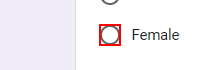
Task: RPA Data Capturing
Workflow: Main

Step 1 [then]: click on the element

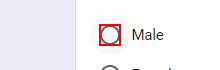
Step 2 [else]: click on the element

Step 3: type "[customerData(rowNumber)("address").toString]" into the text box (no picture)

Step 4: type "[customerData(rowNumber)("city").toString]" into the text box (no picture)

Step 5: type "[customerData(rowNumber)("state").toString]" into the text box (no picture)

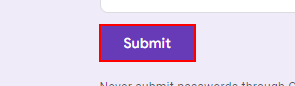
Step 6: click on the element

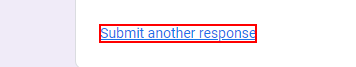
Step 7: click on the link
